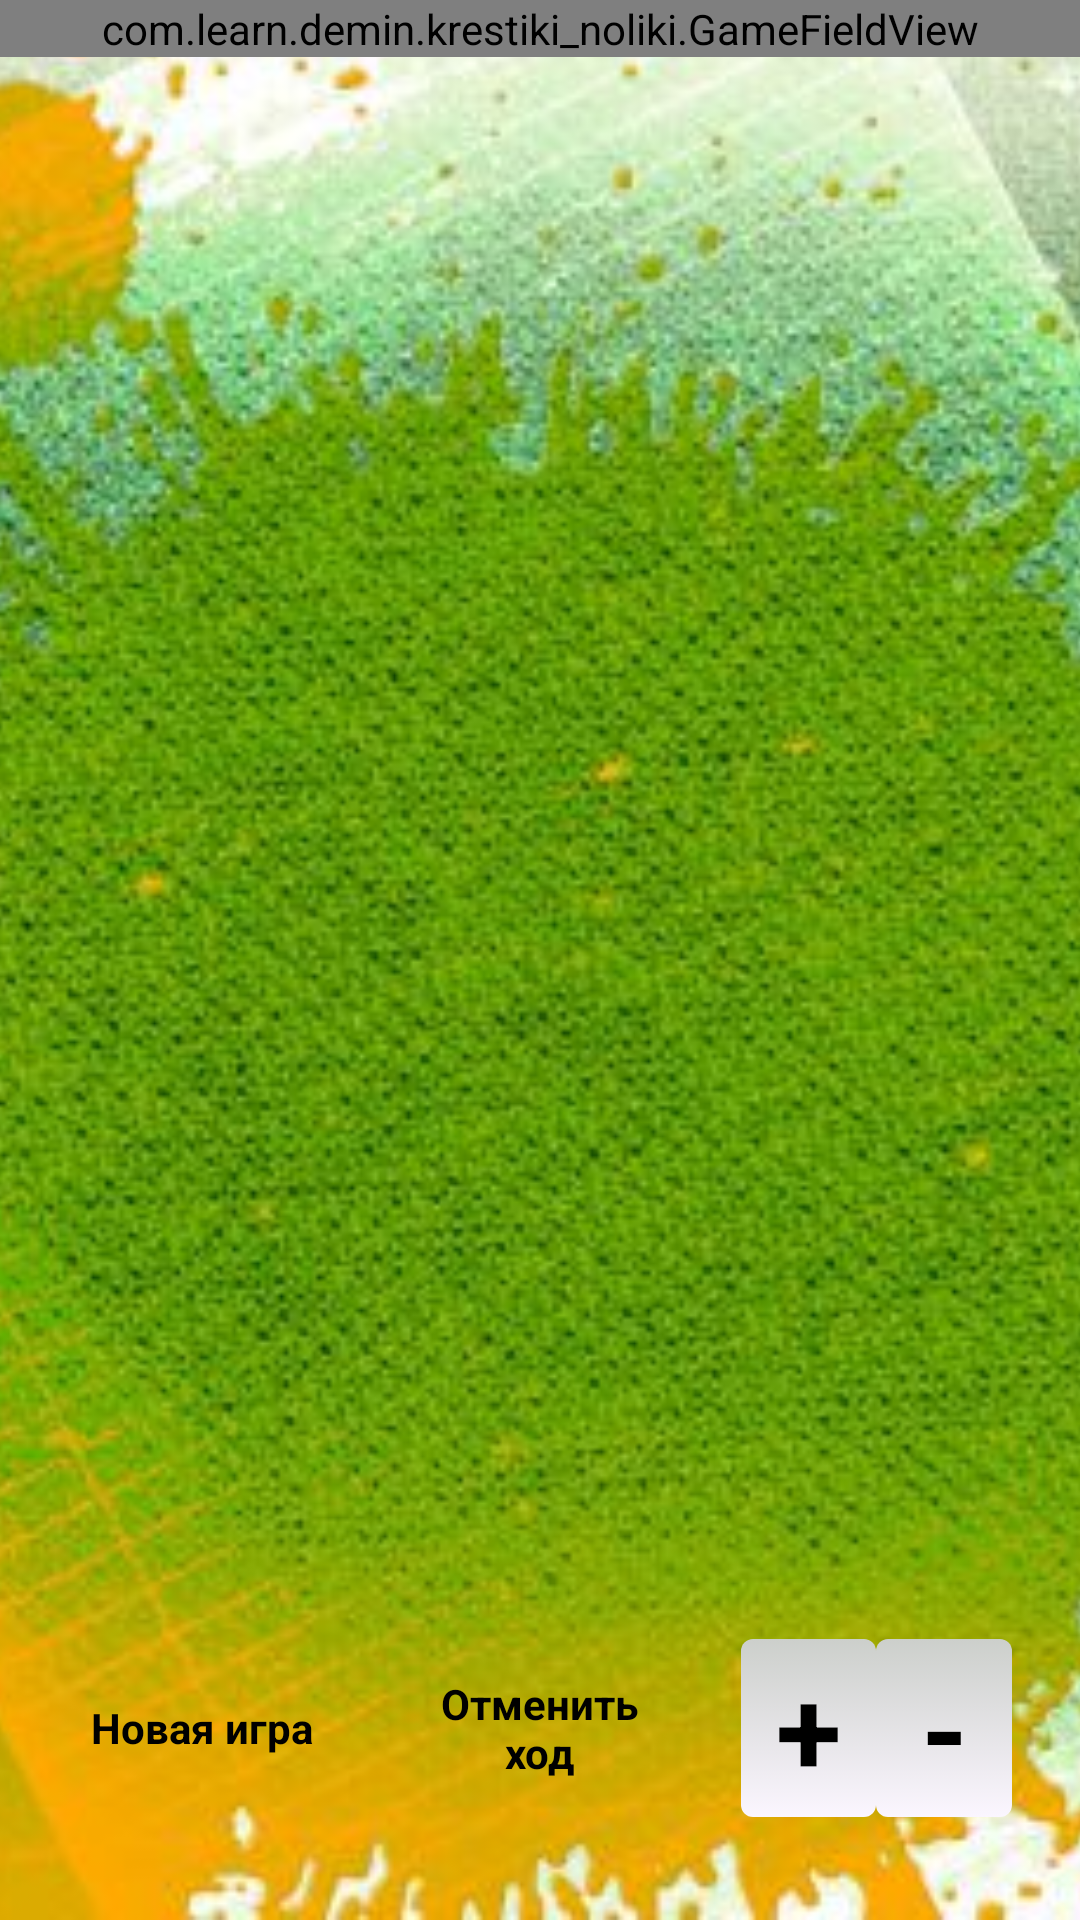

Produce the Android XML layout that renders to this screen, including the resource entries it uses.
<!-- AndroidManifest.xml: application theme AppTheme -->
<!-- res/layout/activity_game_field.xml -->
<RelativeLayout xmlns:android="http://schemas.android.com/apk/res/android"
    xmlns:tools="http://schemas.android.com/tools"
    android:layout_width="match_parent"
    android:layout_height="match_parent"
    tools:context="com.learn.demin.krestiki_noliki.GameField">

    <ImageView
        android:layout_width="match_parent"
        android:layout_height="match_parent"
        android:layout_centerInParent="true"
        android:scaleType="centerCrop"
        android:src="@drawable/background_menu" />

    <LinearLayout
        android:orientation="vertical"
        android:layout_width="match_parent"
        android:layout_height="match_parent">

        <TableRow
            android:layout_width="match_parent"
            android:layout_height="0dp"
            android:layout_weight="4">

            <view
                android:layout_width="0dp"
                android:layout_height="wrap_content"
                class="com.learn.demin.krestiki_noliki.GameFieldView"
                android:id="@+id/view"
                android:layout_weight="10" />

        </TableRow>

        <TableRow
            android:layout_width="match_parent"
            android:layout_height="0dp"
            android:layout_weight="1"
            android:gravity="center">
            <TextView
                android:layout_width="0dp"
                android:layout_height="wrap_content"
                android:text="New Text"
                android:id="@+id/textView3"
                android:visibility="invisible"
                android:layout_weight="1" />

            <Button
                android:layout_width="0dp"
                android:layout_height="wrap_content"
                android:text="@string/gamefield_new_game"
                android:id="@+id/gamefield_new_game"
                style="@style/ButtonTheme"
                android:layout_weight="@integer/settings_button_weight" />

            <TextView
                android:layout_width="0dp"
                android:layout_height="wrap_content"
                android:text="New Text"
                android:id="@+id/textView"
                android:visibility="invisible"
                android:layout_weight="1" />

            <Button
                android:layout_width="0dp"
                android:layout_height="wrap_content"
                android:text="@string/gamefield_move_cancel"
                android:id="@+id/gamefield_move_cancel"
                style="@style/ButtonTheme"
                android:layout_weight="@integer/settings_button_weight" />

            <TextView
                android:layout_width="0dp"
                android:layout_height="wrap_content"
                android:text="New Text"
                android:id="@+id/textView2"
                android:visibility="invisible"
                android:layout_weight="1" />

            <Button
                style="@style/ButtonSettingsCancelTheme"
                android:layout_width="0dp"
                android:layout_height="wrap_content"
                android:text="+"
                android:id="@+id/plus"
                android:layout_weight="@integer/settings_button_zoom_weight"
                android:textSize="@dimen/zoom_text" />

            <Button
                style="@style/ButtonSettingsCancelTheme"
                android:layout_width="0dp"
                android:layout_height="wrap_content"
                android:text="-"
                android:id="@+id/minus"
                android:layout_weight="@integer/settings_button_zoom_weight"
                android:textSize="@dimen/zoom_text"/>
            <TextView
                android:layout_width="0dp"
                android:layout_height="wrap_content"
                android:text="New Text"
                android:id="@+id/textView4"
                android:visibility="invisible"
                android:layout_weight="1" />

        </TableRow>
    </LinearLayout>
</RelativeLayout>
<!-- resources referenced by this layout -->
<resources>
  <dimen name="zoom_text">40dp</dimen>
  <!-- drawable background_menu: jpg bitmap (drawable, 65335 bytes) -->
  <integer name="settings_button_weight">4</integer>
  <integer name="settings_button_zoom_weight">2</integer>
  <string name="gamefield_move_cancel">Отменить ход</string>
  <string name="gamefield_new_game">Новая игра</string>
  <style name="ButtonSettingsCancelTheme" parent="@android:style/Widget.Button">
          <item name="android:background">@drawable/button_settings_cancel</item>
          <item name="android:textColor">@color/text</item>
          <item name="android:textStyle">bold</item>
      </style>
  <style name="ButtonTheme" parent="@android:style/Widget.Button">
          <item name="android:background">@drawable/button</item>
          <item name="android:textColor">@color/text</item>
          <item name="android:textStyle">bold</item>
      </style>
  <style name="AppTheme" parent="Theme.AppCompat.Light.DarkActionBar">
          
      </style>
  <!-- drawable button_settings_cancel (drawable) -->
  <?xml version="1.0" encoding="utf-8" ?>
  <selector xmlns:android="http://schemas.android.com/apk/res/android">
  
      
      
      
      <item android:drawable="@drawable/button_settings_cancel_focused"
          android:state_focused="true" />
  
      <item android:drawable="@drawable/button_settinds_cancel_presed"
          android:state_pressed="true" />
  
      <item android:drawable="@drawable/button_settings_cancel_normal" />
  
  </selector>
  <color name="text">#ff000000</color>
  <!-- drawable button_settings_cancel_focused (drawable) -->
  <?xml version="1.0" encoding="utf-8"?>
  <shape xmlns:android="http://schemas.android.com/apk/res/android" android:shape="rectangle">
  
      
      <corners android:radius="12px" />
  
      
      <gradient android:angle="90"
          android:endColor="@color/button_settings_cancel_color_end"
          android:startColor="@color/button_settings_cancel_color_start"
          android:type="linear" />
  
      
      <padding  android:bottom="9px"
          android:left="6px"
          android:right="6px"
          android:top="9px" />
  </shape>
  <!-- drawable button_settinds_cancel_presed (drawable) -->
  <?xml version="1.0" encoding="utf-8" ?>
  <shape xmlns:android="http://schemas.android.com/apk/res/android" android:shape="rectangle">
  
      <corners android:radius="12px" />
  
      <gradient
          android:angle="270"
          android:endColor="@color/button_settings_cancel_color_end"
          android:startColor="@color/button_settings_cancel_color_start"
          android:type="linear" />
  
      <padding
          android:bottom="9px"
          android:left="6px"
          android:right="6px"
          android:top="9px" />
  
      
      <stroke
          android:width="2px"
          android:color="#52B10C" />
  
  </shape>
  <!-- drawable button_settings_cancel_normal (drawable) -->
  <?xml version="1.0" encoding="utf-8" ?>
  <shape xmlns:android="http://schemas.android.com/apk/res/android" android:shape="rectangle">
  
      <corners android:radius="12px" />
  
      <gradient
          android:angle="90"
          android:endColor="@color/button_settings_cancel_color_end"
          android:startColor="@color/button_settings_cancel_color_start"
          android:type="linear" />
  
      <padding
          android:bottom="9px"
          android:left="6px"
          android:right="6px"
          android:top="9px" />
  
  </shape>
  <color name="button_settings_cancel_color_end">#ffcccfcb</color>
  <color name="button_settings_cancel_color_start">#fffbf6ff</color>
</resources>
